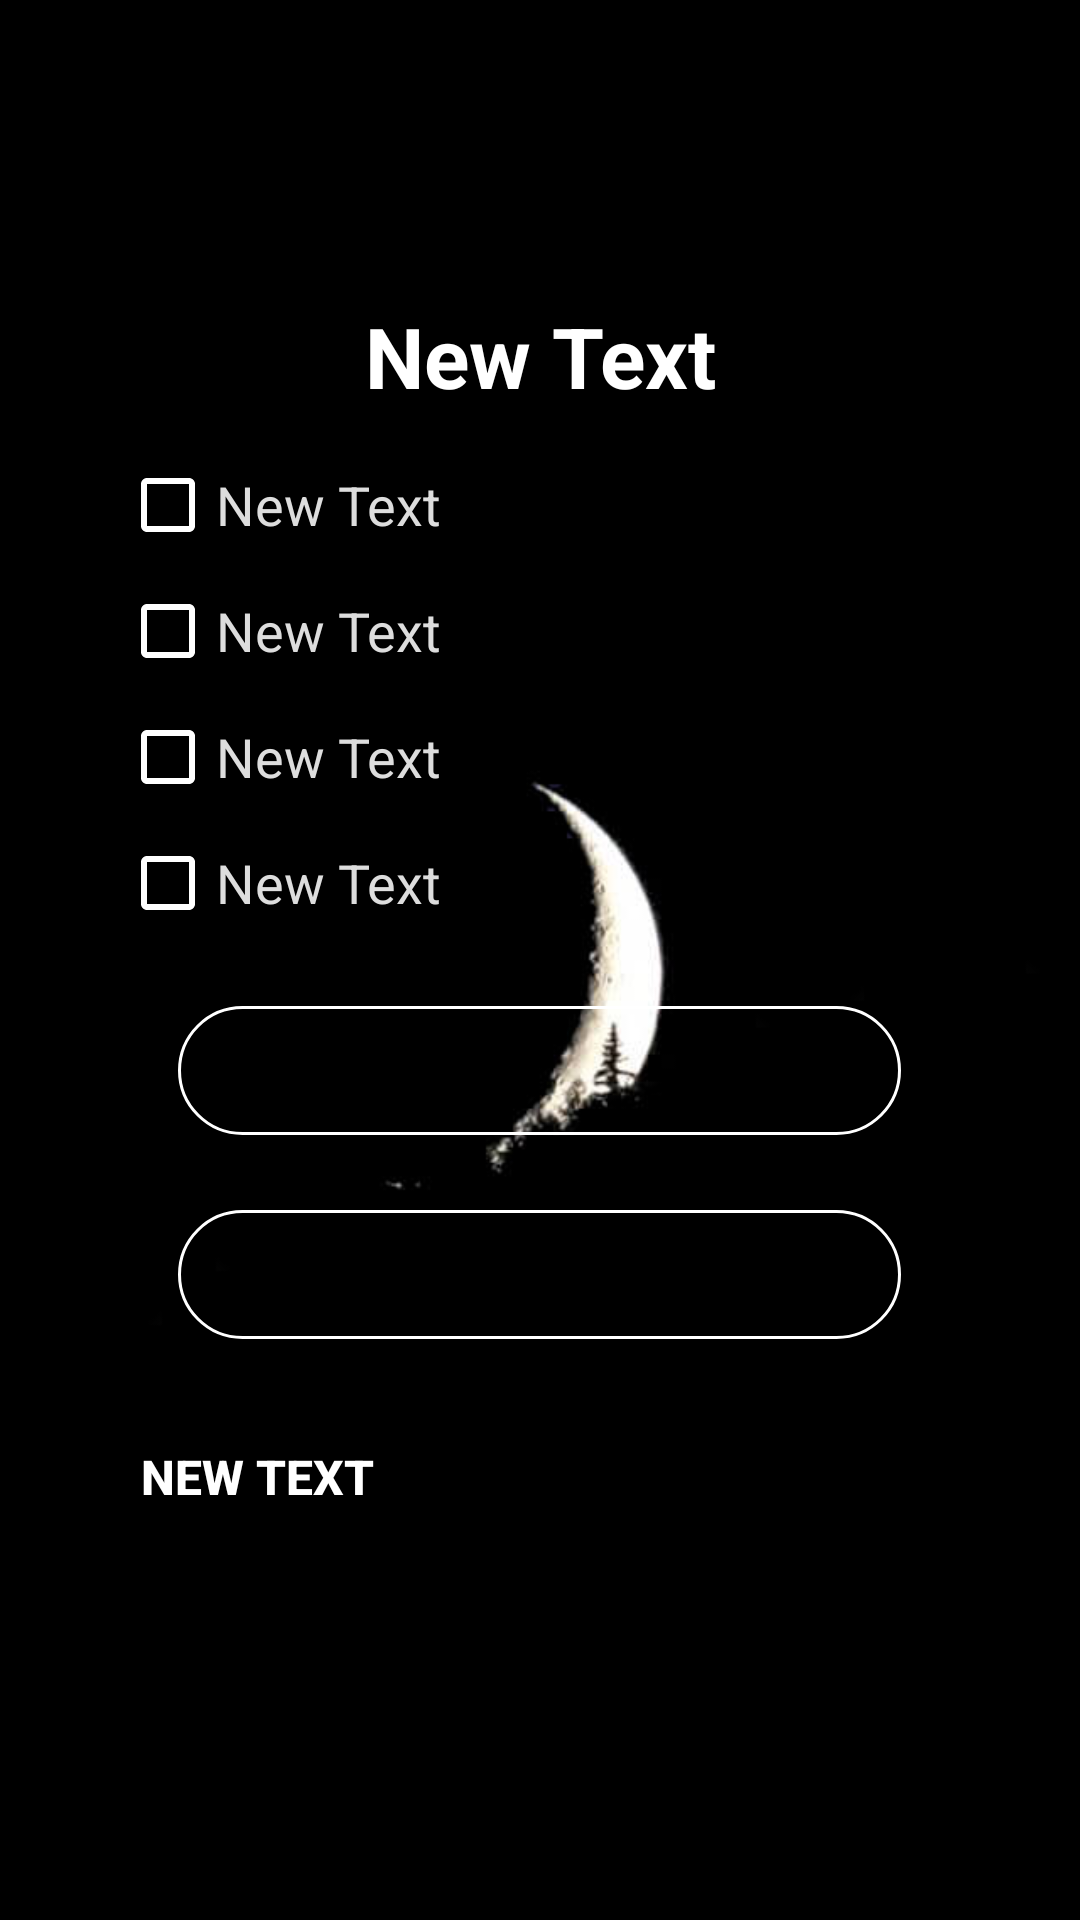

Produce the Android XML layout that renders to this screen, including the resource entries it uses.
<!-- AndroidManifest.xml: application theme AppTheme -->
<!-- res/layout/activity_qta.xml -->
<?xml version="1.0" encoding="utf-8"?>
<LinearLayout xmlns:android="http://schemas.android.com/apk/res/android"
    android:orientation="vertical"
    android:layout_width="match_parent"
    android:layout_height="match_parent"
    android:weightSum="1"
    android:id="@+id/activity_test"
    android:background="@drawable/drbg_list">
    <TextView
        android:text="New Text"
        android:layout_width="match_parent"
        android:layout_height="wrap_content"
        android:id="@+id/label2"
        android:textSize="28sp"
        android:textColor="#FFFFFF"
        android:gravity="center_horizontal"
        android:textStyle="bold"
        android:layout_marginTop="100dp"/>
    <CheckBox
        android:id="@+id/qta"
        android:layout_width="wrap_content"
        android:layout_height="wrap_content"
        android:layout_gravity="start"
        android:text="New Text"
        android:textSize="18sp"
        android:layout_marginTop="15dp"
        android:layout_marginLeft="40dp"
        android:layout_marginRight="40dp"
        android:textColor="#dddddd"/>
    <CheckBox
        android:id="@+id/qtb"
        android:layout_width="wrap_content"
        android:layout_height="wrap_content"
        android:layout_gravity="start"
        android:text="New Text"
        android:textSize="18sp"
        android:layout_marginTop="10dp"
        android:layout_marginLeft="40dp"
        android:layout_marginRight="40dp"
        android:textColor="#dddddd"/>
    <CheckBox
        android:id="@+id/qtc"
        android:layout_width="wrap_content"
        android:layout_height="wrap_content"
        android:layout_gravity="start"
        android:text="New Text"
        android:textSize="18sp"
        android:layout_marginTop="10dp"
        android:layout_marginLeft="40dp"
        android:layout_marginRight="40dp"
        android:textColor="#dddddd"/>
    <CheckBox
        android:id="@+id/qtd"
        android:layout_width="wrap_content"
        android:layout_height="wrap_content"
        android:layout_gravity="start"
        android:text="New Text"
        android:textSize="18sp"
        android:layout_marginTop="10dp"
        android:layout_marginLeft="40dp"
        android:layout_marginRight="40dp"
        android:textColor="#dddddd"/>
    <Button
        android:id="@+id/bt_submit"
        android:layout_width="241dp"
        android:layout_height="43dp"
        android:layout_marginTop="25dp"
        android:layout_gravity="center_horizontal"
        android:background="@drawable/text_bg"
        android:gravity="center"
        android:paddingBottom="2dip"
        android:paddingLeft="15dip"
        android:paddingRight="15dip"
        android:paddingTop="2dip"
        android:text=""
        android:textColor="#ffffff"
        android:textSize="20sp" />
    <Button
        android:id="@+id/bt_qt"
        android:layout_width="241dp"
        android:layout_height="43dp"
        android:layout_marginTop="25dp"
        android:layout_gravity="center_horizontal"
        android:background="@drawable/text_bg"
        android:gravity="center"
        android:paddingBottom="2dip"
        android:paddingLeft="15dip"
        android:paddingRight="15dip"
        android:paddingTop="2dip"
        android:text=""
        android:textColor="#ffffff"
        android:textSize="20sp" />
    <LinearLayout
        android:layout_width="fill_parent"
        android:layout_height="40dp"
        android:layout_marginTop="25dp"
        android:layout_marginLeft="35dp"
        android:layout_marginRight="35dp"
        android:gravity="center_horizontal"
        android:orientation="horizontal">
        <Button
            style="?android:attr/borderlessButtonStyle"
            android:text="New Text"
            android:layout_width="0dp"
            android:layout_height="wrap_content"
            android:layout_weight="1"
            android:gravity="left"
            android:textColor="#FFFFFF"
            android:textStyle="bold"
            android:textSize="16sp"
            android:id="@+id/bt_timeReq" />
    </LinearLayout>
</LinearLayout>
<!-- resources referenced by this layout -->
<resources>
  <!-- drawable drbg_list: jpg bitmap (drawable, 7072 bytes) -->
  <!-- drawable text_bg (drawable) -->
  <?xml version="1.0" encoding="utf-8"?>
  <shape xmlns:android="http://schemas.android.com/apk/res/android">
      <corners android:radius="50dip"/>
      <stroke
          android:width="1dip"
          android:color="#ffffff" />
  </shape>
  <style name="AppTheme" parent="Theme.AppCompat.Light.NoActionBar">
          
          <item name="colorPrimary">@color/colorPrimary</item>
          <item name="colorPrimaryDark">@color/colorPrimaryDark</item>
          <item name="colorAccent">@color/colorAccent</item>
          <item name="android:windowTranslucentStatus">true</item>
          <item name="android:textColorSecondary">#FFFFFF</item>
      </style>
  <!-- not gathered from this repository: default colours our renderer supplied (Android Studio template values) -->
  <color name="colorPrimary">#FF6200EE</color>
  <color name="colorPrimaryDark">#FF3700B3</color>
  <color name="colorAccent">#FF03DAC5</color>
</resources>
